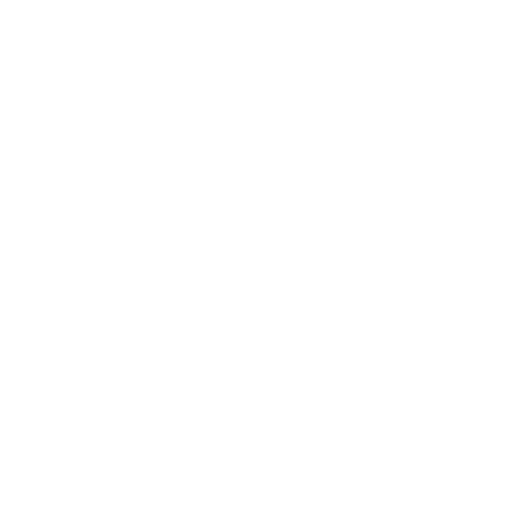
t = 0.00 s
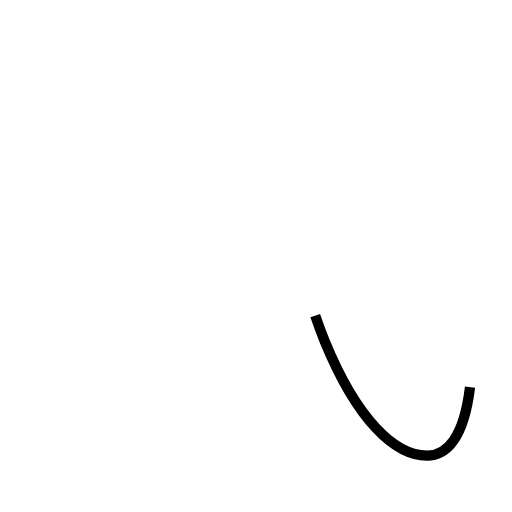
t = 0.81 s
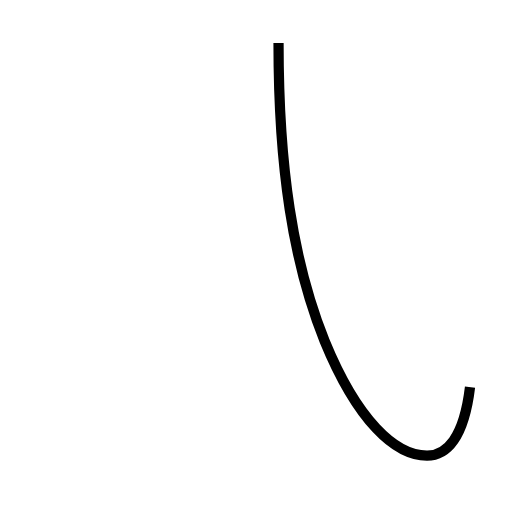
t = 1.62 s
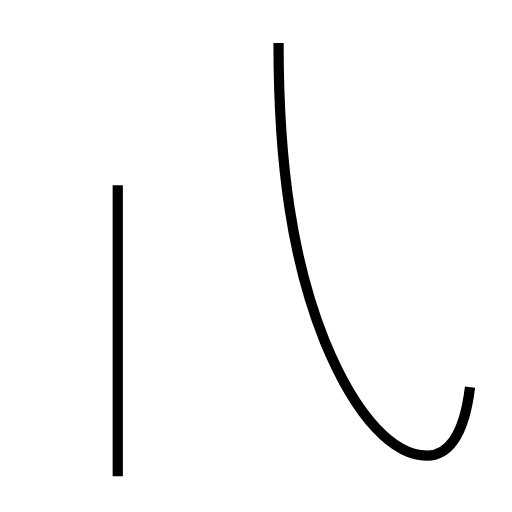
t = 2.47 s
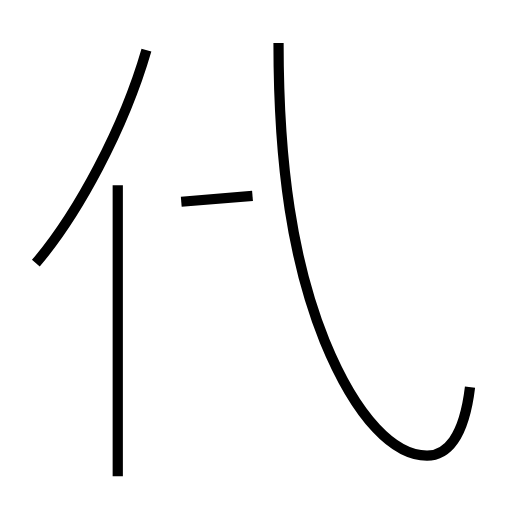
t = 3.39 s
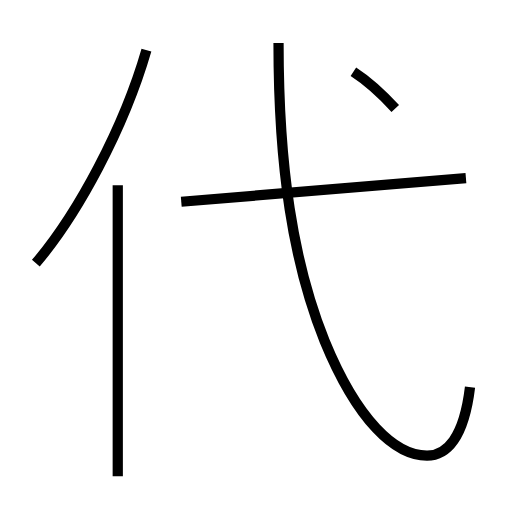
t = 4.18 s

The animated SVG that drew these frames (rendered in a browser with its animation timeline set to each time). Animation: 5 SMIL elements (animate=5); one cycle of 4.18 s.

<?xml version='1.0' encoding='utf-8'?>
<svg viewBox="0.0 -6.0 50.0 50.0" version="1.1" xmlns="http://www.w3.org/2000/svg"><rect x="-1000" y="-1000" width="2000" height="2000" stroke="white" fill="white" /><g style="fill:none;stroke:#000000;stroke-width:1"><path d="M 45.9 -6.2 C 45.3 -1.2 43.6 0.5 41.7 0.5 C 38.6 0.5 34.9 -2.9 31.7 -10.7 C 28.6 -18.4 27.2 -27.7 27.2 -39.8 " transform="translate(0.0 38.0)" stroke-dasharray="53.99849632213987" stroke-dashoffset="53.99849632213987"><animate attributeName="stroke-dashoffset" from="53.99849632213987" to="0" dur="1.619954889664196s" begin="0s" fill="freeze" /></path><path d="M 11.5 2.5 L 11.5 -25.9 " transform="translate(0.0 38.0)" stroke-dasharray="28.4" stroke-dashoffset="28.4"><animate attributeName="stroke-dashoffset" from="28.4" to="0" dur="0.852s" begin="1.619954889664196s" fill="freeze" /></path><path d="M 3.5 -18.3 C 7.6 -23.1 12.1 -31.5 14.3 -39.1 " transform="translate(0.0 38.0)" stroke-dasharray="23.58502544054062" stroke-dashoffset="23.58502544054062"><animate attributeName="stroke-dashoffset" from="23.58502544054062" to="0" dur="0.7075507632162186s" begin="2.471954889664196s" fill="freeze" /></path><path d="M 17.7 -24.3 L 45.5 -26.6 " transform="translate(0.0 38.0)" stroke-dasharray="27.894981627525766" stroke-dashoffset="27.894981627525766"><animate attributeName="stroke-dashoffset" from="27.894981627525766" to="0" dur="0.836849448825773s" begin="3.1795056528804144s" fill="freeze" /></path><path d="M 38.6 -33.4 C 37.5 -34.6 35.9 -36.1 34.5 -37.0" transform="translate(0.0 38.0)" stroke-dasharray="5.469229237932815" stroke-dashoffset="5.469229237932815"><animate attributeName="stroke-dashoffset" from="5.469229237932815" to="0" dur="0.16407687713798444s" begin="4.016355101706187s" fill="freeze" /></path></g></svg>
